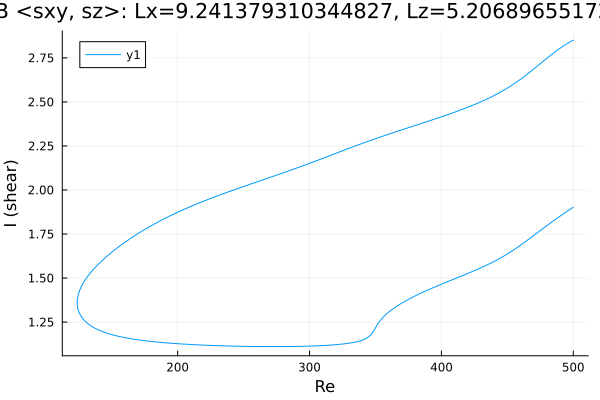

Data behind this chart, as committed beside it:
Re, shear
500.0, 1.903
499.1, 1.898
497.6, 1.891
496.2, 1.884
494.8, 1.877
493.4, 1.869
492, 1.862
490.6, 1.855
489.2, 1.847
487.7, 1.84
486.3, 1.832
484.9, 1.825
483.5, 1.817
482.1, 1.809
480.7, 1.801
479.3, 1.794
477.8, 1.786
476.4, 1.778
475, 1.77
473.6, 1.762
472.2, 1.754
470.8, 1.746
469.4, 1.738
467.9, 1.731
466.5, 1.723
465.1, 1.715
463.7, 1.707
462.3, 1.699
460.9, 1.692
459.5, 1.684
458, 1.677
456.6, 1.669
455.2, 1.662
453.8, 1.655
452.4, 1.648
451, 1.641
449.6, 1.635
448.1, 1.628
446.7, 1.622
445.3, 1.616
443.9, 1.61
442.5, 1.604
441.8, 1.602
440.4, 1.596
439, 1.591
437.6, 1.585
436.1, 1.58
434.7, 1.575
433.3, 1.57
431.9, 1.565
430.5, 1.56
429.1, 1.555
427.7, 1.551
426.6, 1.547
425.2, 1.543
423.8, 1.538
422.4, 1.534
420.9, 1.529
419.5, 1.525
418.1, 1.52
... 540 more rows
